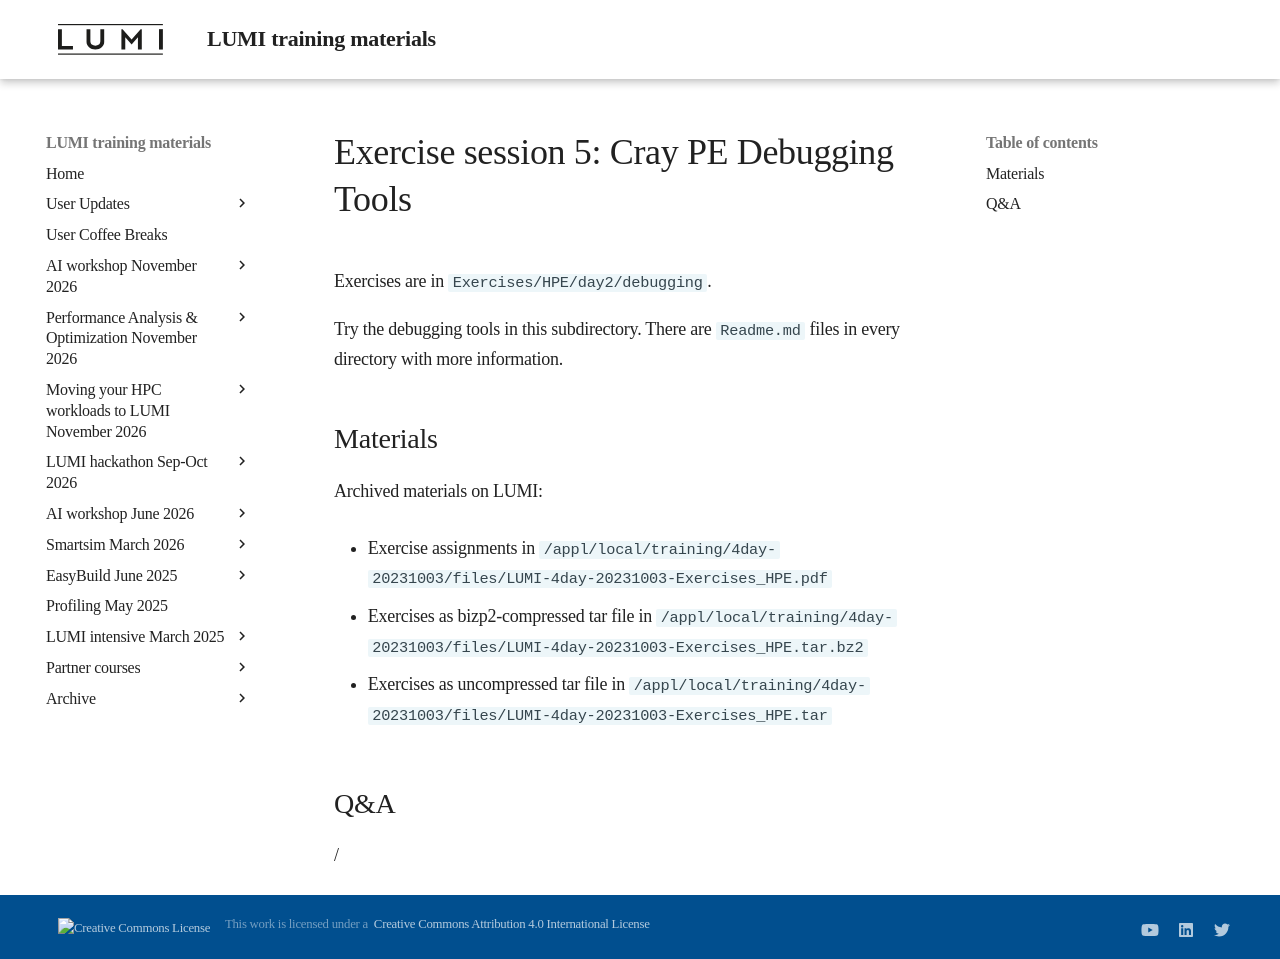

repository: Lumi-supercomputer/LUMI-training-materials · page: 4day-20231003/extra_2_04_Exercises_5/index.html · generator: mkdocs

# Exercise session 5: Cray PE Debugging Tools

Exercises are in `Exercises/HPE/day2/debugging`.

Try the debugging tools in this subdirectory.
There are `Readme.md` files in every directory with more information.


## Materials

<!--
No materials available at the moment.
-->

<!--
Temporary location of materials (for the lifetime of the training project):

-   See `/project/project_465000644/Slides/HPE/Exercises_day2.pdf` or
    `/project/project_465000644/Slides/HPE/Exercises.pdf` (whichever is present).

-   Exercise files in `/project/project_465000644/Exercises/HPE/day2/debugging`

Temporary web-available materials:

-    Overview exercise assignments day 1+2 temporarily available on
     [this link](https://462000265.lumidata.eu/4day-20231003/files/LUMI-4day-20231003-1_Exercises_day2.pdf)
-->

Archived materials on LUMI:

-   Exercise assignments in `/appl/local/training/4day-20231003/files/LUMI-4day-20231003-Exercises_HPE.pdf`

-   Exercises as bizp2-compressed tar file in
   `/appl/local/training/4day-20231003/files/LUMI-4day-20231003-Exercises_HPE.tar.bz2`

-   Exercises as uncompressed tar file in
   `/appl/local/training/4day-20231003/files/LUMI-4day-20231003-Exercises_HPE.tar`



## Q&A

/
